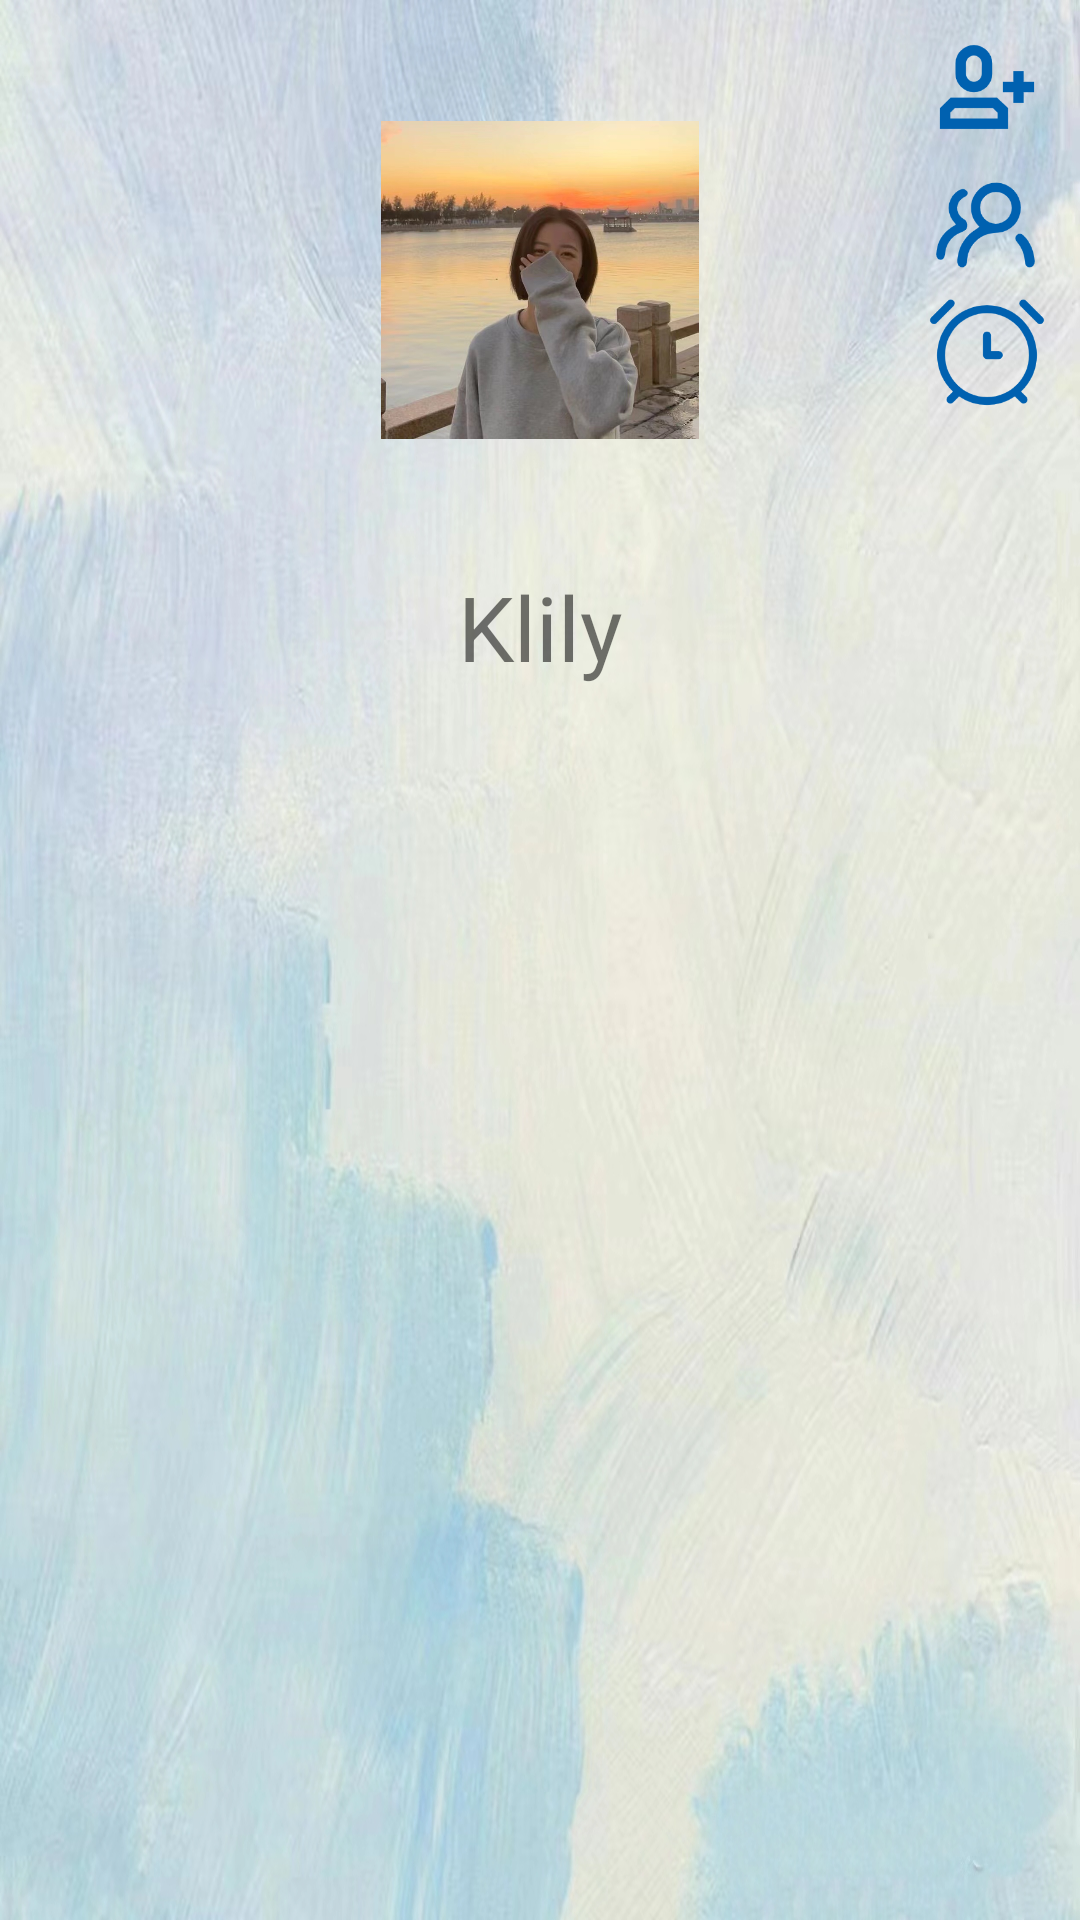

The Android layout XML behind this screen, and the referenced resources:
<!-- AndroidManifest.xml: application theme Theme.Success -->
<!-- res/layout/fragment_person.xml -->
<?xml version="1.0" encoding="utf-8"?>
<androidx.constraintlayout.widget.ConstraintLayout xmlns:android="http://schemas.android.com/apk/res/android"
    xmlns:app="http://schemas.android.com/apk/res-auto"
    xmlns:tools="http://schemas.android.com/tools"
    android:layout_width="match_parent"
    android:layout_height="match_parent"
    android:background="@drawable/blue3"
    tools:context=".ui.person.PersonFragment">


    <ImageView
        android:id="@+id/userPortrait"
        android:layout_width="106dp"
        android:layout_height="0dp"
        android:layout_marginTop="20dp"
        android:layout_marginBottom="22dp"
        android:src="@drawable/kl"
        app:layout_constraintBottom_toTopOf="@+id/userName_person"
        app:layout_constraintEnd_toEndOf="parent"
        app:layout_constraintHorizontal_bias="0.5"
        app:layout_constraintStart_toStartOf="parent"
        app:layout_constraintTop_toTopOf="parent" />

    <TextView
        android:id="@+id/userName_person"
        android:layout_width="wrap_content"
        android:layout_height="wrap_content"
        android:layout_marginBottom="411dp"
        android:gravity="center"
        android:text="Klily"
        android:textSize="30sp"
        app:layout_constraintBottom_toBottomOf="parent"
        app:layout_constraintEnd_toEndOf="parent"
        app:layout_constraintHorizontal_bias="0.5"
        app:layout_constraintStart_toStartOf="parent"
        app:layout_constraintTop_toBottomOf="@+id/userPortrait" />

    <ImageView
        android:id="@+id/addFriend_person"
        android:layout_width="42dp"
        android:layout_height="58dp"
        android:layout_marginEnd="10dp"
        android:src="@drawable/add_friend"
        app:layout_constraintEnd_toEndOf="parent"
        app:layout_constraintTop_toTopOf="parent" />

    <ImageView
        android:id="@+id/showFriends_person"
        android:layout_width="41dp"
        android:layout_height="56dp"
        android:layout_marginTop="47dp"
        android:src="@drawable/friend2"
        app:layout_constraintEnd_toEndOf="@+id/addFriend_person"
        app:layout_constraintHorizontal_bias="0.0"
        app:layout_constraintStart_toStartOf="@+id/addFriend_person"
        app:layout_constraintTop_toTopOf="parent" />

    <ImageView
        android:id="@+id/setAlarm_person"
        android:layout_width="42dp"
        android:layout_height="49dp"
        android:layout_marginTop="93dp"
        android:layout_marginEnd="10dp"
        android:src="@drawable/alarm"
        app:layout_constraintEnd_toEndOf="parent"
        app:layout_constraintHorizontal_bias="0.25"
        app:layout_constraintStart_toStartOf="@+id/showFriends_person"
        app:layout_constraintTop_toTopOf="parent" />


</androidx.constraintlayout.widget.ConstraintLayout>
<!-- resources referenced by this layout -->
<resources>
  <!-- drawable add_friend: png bitmap (drawable, 3834 bytes) -->
  <!-- drawable alarm: png bitmap (drawable, 8155 bytes) -->
  <!-- drawable blue3: jpg bitmap (drawable, 583926 bytes) -->
  <!-- drawable friend2: png bitmap (drawable, 7496 bytes) -->
  <!-- drawable kl: jpg bitmap (drawable, 98836 bytes) -->
  <style name="Theme.Success" parent="Theme.MaterialComponents.DayNight.DarkActionBar">
          
          <item name="colorPrimary">@color/purple_500</item>
          <item name="colorPrimaryVariant">@color/purple_700</item>
          <item name="colorOnPrimary">@color/white</item>
          
          <item name="colorSecondary">@color/teal_200</item>
          <item name="colorSecondaryVariant">@color/teal_700</item>
          <item name="colorOnSecondary">@color/black</item>
          
          <item name="android:statusBarColor">?attr/colorPrimaryVariant</item>
          
      </style>
  <!-- not gathered from this repository: default colours our renderer supplied (Android Studio template values) -->
  <color name="purple_500">#FF6200EE</color>
  <color name="purple_700">#FF3700B3</color>
  <color name="teal_200">#FF03DAC5</color>
  <color name="teal_700">#FF018786</color>
  <color name="black">#FF000000</color>
  <color name="white">#FFFFFFFF</color>
</resources>
